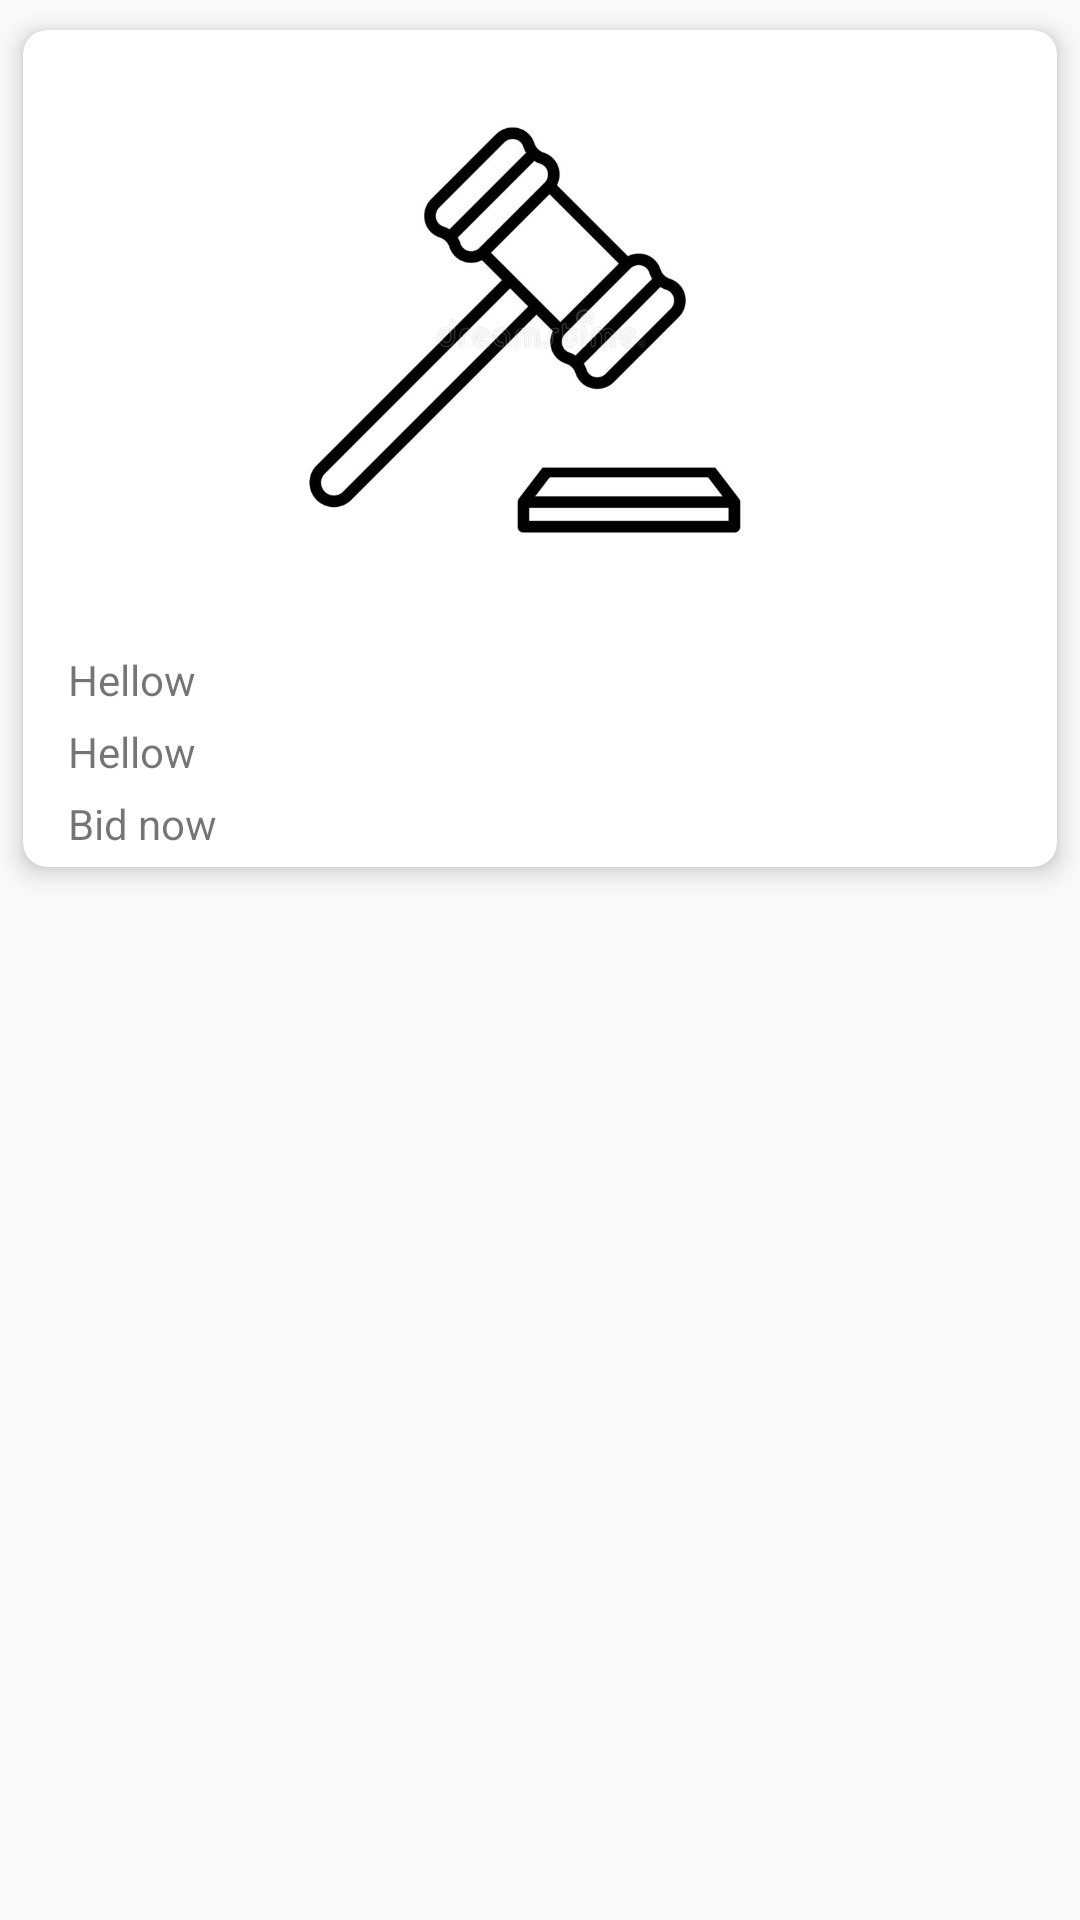

Reconstruct the res/layout file that produces this screen, plus the resources it refers to.
<!-- AndroidManifest.xml: application theme AppTheme -->
<!-- res/layout/grid_layout.xml -->
<?xml version="1.0" encoding="utf-8"?>
<ScrollView
    xmlns:android="http://schemas.android.com/apk/res/android"
    xmlns:app="http://schemas.android.com/apk/res-auto"
    android:layout_width="match_parent"
    android:layout_height="wrap_content">
    <androidx.cardview.widget.CardView
        android:id="@+id/card"
        android:layout_width="match_parent"
        android:layout_height="wrap_content"
        app:cardCornerRadius="8dp"
        app:cardElevation="5dp"
        app:cardPreventCornerOverlap="true"
        app:cardUseCompatPadding="true">
        <RelativeLayout
            android:layout_width="match_parent"
            android:layout_height="wrap_content">
            <ImageView
                android:id="@+id/home_icon_image_view"
                android:layout_width="match_parent"
                android:layout_height="wrap_content"
                android:padding="10dp"
                android:layout_centerHorizontal="true"
                android:adjustViewBounds="true"
                android:maxHeight="200dp"
                android:src="@drawable/hammerauct" />
            <TextView
                android:id="@+id/name_home_view"
                android:layout_width="match_parent"
                android:layout_height="wrap_content"
                android:layout_marginLeft="15dp"
                android:layout_below="@id/home_icon_image_view"
                android:layout_marginTop="7dp"
                android:text="Hellow"
                />
            <TextView
                android:id="@+id/price_home_view"
                android:layout_width="match_parent"
                android:layout_height="wrap_content"
                android:layout_below="@id/name_home_view"
                android:layout_marginLeft="15dp"
                android:layout_marginTop="5dp"
                android:layout_marginRight="10dp"
                android:text="Hellow"
                 />
            <TextView
                android:id="@+id/buynow"
                android:layout_width="match_parent"
                android:layout_height="wrap_content"
                android:layout_below="@id/price_home_view"
                android:layout_marginLeft="15dp"
                android:layout_marginRight="10dp"
                android:layout_marginTop="5dp"
                android:text="Bid now"
                android:layout_marginBottom="5dp"
                />
        </RelativeLayout>
    </androidx.cardview.widget.CardView>
</ScrollView>
<!-- resources referenced by this layout -->
<resources>
  <!-- drawable hammerauct: jpg bitmap (drawable, 26941 bytes) -->
  <style name="AppTheme" parent="Base.Theme.AppCompat.Light">
          
          <item name="colorPrimary">#00A0FA</item>
          <item name="colorPrimaryDark">#000</item>
          <item name="colorAccent">@color/colorAccent</item>
  
      </style>
  <!-- not gathered from this repository: default colours our renderer supplied (Android Studio template values) -->
  <color name="colorAccent">#FF03DAC5</color>
</resources>
